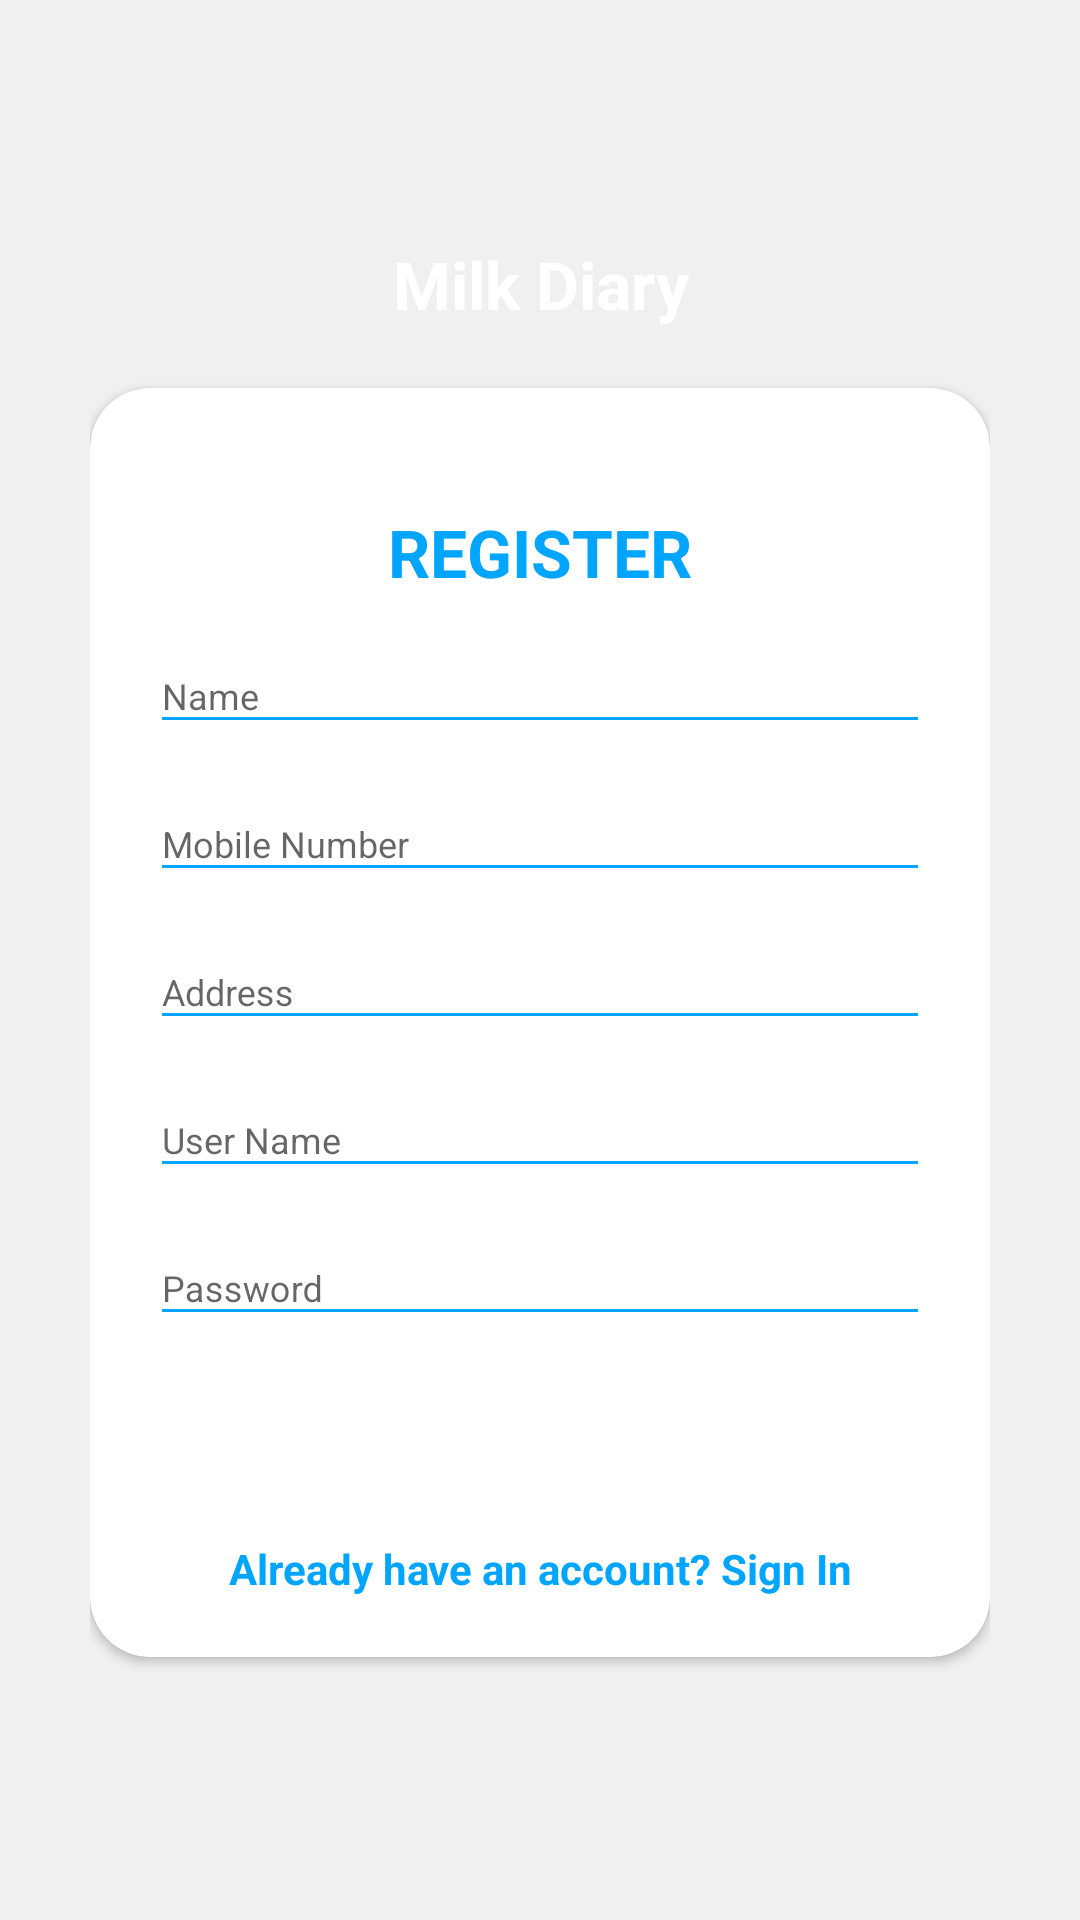

Write the Android layout XML for this screen, with the resource values it uses.
<!-- AndroidManifest.xml: application theme NoActionbar -->
<!-- res/layout/activity_register.xml -->
<?xml version="1.0" encoding="utf-8"?>
<RelativeLayout xmlns:android="http://schemas.android.com/apk/res/android"
    xmlns:app="http://schemas.android.com/apk/res-auto"
    xmlns:tools="http://schemas.android.com/tools"
    android:orientation="vertical"
    style="@style/loginParent"
    tools:context=".Activity.LoginActivity">
    <ScrollView
        style="@style/parent">

        <RelativeLayout
            style="@style/parent">
            <WebView
                android:id="@+id/webView"
                android:layout_width="wrap_content"
                android:layout_height="wrap_content"
                android:visibility="invisible"/>

            <LinearLayout
                android:layout_width="match_parent"
                android:layout_height="match_parent"
                android:layout_alignParentTop="true"
                android:weightSum="12">

                <LinearLayout
                    style="@style/parent"
                    android:background="@drawable/login_shape_bk"
                    android:orientation="vertical"
                    android:layout_weight="3">

                    <ImageView
                        style="@style/parent"
                        android:background="@drawable/ic_login_bk"
                        android:contentDescription="login background" />

                </LinearLayout>

            </LinearLayout>

            <LinearLayout
                android:layout_width="match_parent"
                android:layout_height="match_parent"
                android:layout_alignParentTop="true"
                android:orientation="vertical"
                android:layout_marginTop="40dp"
                android:layout_marginRight="30dp"
                android:layout_marginLeft="30dp">


                <TextView
                    style="@style/headerText"
                    android:layout_gravity="center"
                    android:text="Milk Diary"
                    android:layout_marginTop="40dp"/>
                <androidx.cardview.widget.CardView
                    xmlns:android="http://schemas.android.com/apk/res/android"
                    xmlns:app="http://schemas.android.com/apk/res-auto"
                    style="@style/loginCard"
                    app:cardCornerRadius="@dimen/loginCardRadius"
                    android:elevation="5dp"
                    android:layout_gravity="center"
                    android:layout_marginTop="@dimen/loginViewsMargin"
                    android:layout_marginBottom="@dimen/loginViewsMargin"
                    android:background="@color/whiteCardColor">

                    <LinearLayout
                        style="@style/linearParent"
                        android:layout_gravity="center"
                        android:padding="@dimen/loginViewsMargin">

                        <TextView
                            style="@style/headerTextPrimary"
                            android:text="@string/register"
                            android:layout_marginTop="@dimen/loginViewsMargin"/>

                        <com.google.android.material.textfield.TextInputLayout
                            style="@style/parent"
                            android:layout_marginTop="@dimen/signup_text_margin_top">
                            <EditText
                                android:id="@+id/fullName"
                                style="@style/modifiedEditText"
                                android:inputType="text"
                                android:maxLines="1"
                                android:hint="Name"/>
                        </com.google.android.material.textfield.TextInputLayout>

                        <com.google.android.material.textfield.TextInputLayout
                            style="@style/parent"
                            android:layout_marginTop="@dimen/signup_text_margin_top">
                            <EditText
                                android:id="@+id/mobileNo"
                                style="@style/modifiedEditText"
                                android:inputType="number"
                                android:maxLines="1"
                                android:hint="Mobile Number"/>
                        </com.google.android.material.textfield.TextInputLayout>
                        <com.google.android.material.textfield.TextInputLayout
                            style="@style/parent"
                            android:layout_marginTop="@dimen/signup_text_margin_top">
                            <EditText
                                android:id="@+id/address"
                                style="@style/modifiedEditText"
                                android:hint="Address"
                                android:maxLines="1"
                                android:inputType="text"/>
                        </com.google.android.material.textfield.TextInputLayout>

                        <com.google.android.material.textfield.TextInputLayout
                            style="@style/parent"
                            android:layout_marginTop="@dimen/signup_text_margin_top">
                            <EditText
                                android:id="@+id/userName"
                                style="@style/modifiedEditText"
                                android:inputType="text"
                                android:maxLines="1"
                                android:hint="@string/login_email_hint"/>
                        </com.google.android.material.textfield.TextInputLayout>

                        <com.google.android.material.textfield.TextInputLayout
                            style="@style/parent"
                            android:layout_marginTop="@dimen/signup_text_margin_top">
                            <EditText
                                android:id="@+id/pass"
                                style="@style/modifiedEditText"
                                android:hint="@string/login_password_hint"
                                android:maxLines="1"
                                android:inputType="textPassword"/>
                        </com.google.android.material.textfield.TextInputLayout>



                        <Button
                            android:id="@+id/btn_signUp"
                            style="@style/loginButton"
                            android:layout_gravity="center"
                            android:text="Register" />

                        <TextView
                            style="@style/parent"
                            android:textAlignment="center"
                            android:textStyle="bold"
                            android:textColor="@color/primaryTextColor"
                            android:text="@string/signup_login_hint"
                            android:layout_marginTop="@dimen/loginViewsMargin"/>

                    </LinearLayout>
                </androidx.cardview.widget.CardView>

            </LinearLayout>

        </RelativeLayout>

    </ScrollView>

</RelativeLayout>
<!-- resources referenced by this layout -->
<resources>
  <color name="primaryTextColor">#00a5ff</color>
  <color name="whiteCardColor">#fff</color>
  <dimen name="loginCardRadius">20dp</dimen>
  <dimen name="loginViewsMargin">20dp</dimen>
  <dimen name="signup_text_margin_top">5dp</dimen>
  <string name="login_email_hint">User Name</string>
  <string name="login_password_hint">Password</string>
  <string name="register">REGISTER</string>
  <string name="signup_login_hint">Already have an account? Sign In</string>
  <style name="headerText" parent="parent">
          <item name="android:textSize">@dimen/headerTextSize</item>
          <item name="android:textAlignment">center</item>
          <item name="android:textColor">@color/whiteTextColor</item>
          <item name="android:textStyle">bold</item>
      </style>
  <style name="headerTextPrimary" parent="headerText">
          <item name="android:textColor">@color/primaryTextColor</item>
      </style>
  <style name="linearParent" parent="parent">
          <item name="android:orientation">vertical</item>
      </style>
  <style name="loginButton" parent="viewParent">
          <item name="android:background">@drawable/login_button_bk</item>
          <item name="android:textColor">@color/whiteTextColor</item>
          <item name="android:textStyle">bold</item>
      </style>
  <style name="loginCard" parent="parent" />
  <style name="loginParent" parent="parent">
          <item name="android:layout_height">match_parent</item>
          <item name="android:background">@color/loginBkColor</item>
          <item name="android:focusableInTouchMode">true</item>
      </style>
  <style name="modifiedEditText" parent="parent">
          <item name="android:textSize">@dimen/newsMoreTextSize</item>
          <item name="android:backgroundTint">@color/primaryTextColor</item>
      </style>
  <style name="parent">
          <item name="android:layout_width">match_parent</item>
          <item name="android:layout_height">wrap_content</item>
      </style>
  <style name="NoActionbar" parent="Theme.AppCompat.Light.NoActionBar">
          
          <item name="colorPrimary">@color/colorPrimary</item>
          <item name="colorPrimaryDark">#179FE9</item>
          <item name="colorAccent">@color/colorAccent</item>
          <item name="windowActionBar">false</item>
          <item name="windowNoTitle">true</item>
      </style>
  <dimen name="headerTextSize">22sp</dimen>
  <color name="whiteTextColor">#fff</color>
  <style name="viewParent">
          <item name="android:layout_width">wrap_content</item>
          <item name="android:layout_height">wrap_content</item>
      </style>
  <color name="loginBkColor">#f0f0f0</color>
  <dimen name="newsMoreTextSize">12sp</dimen>
  <color name="colorPrimary">#1F5BF3</color>
  <color name="colorAccent">#00A5FF</color>
</resources>
